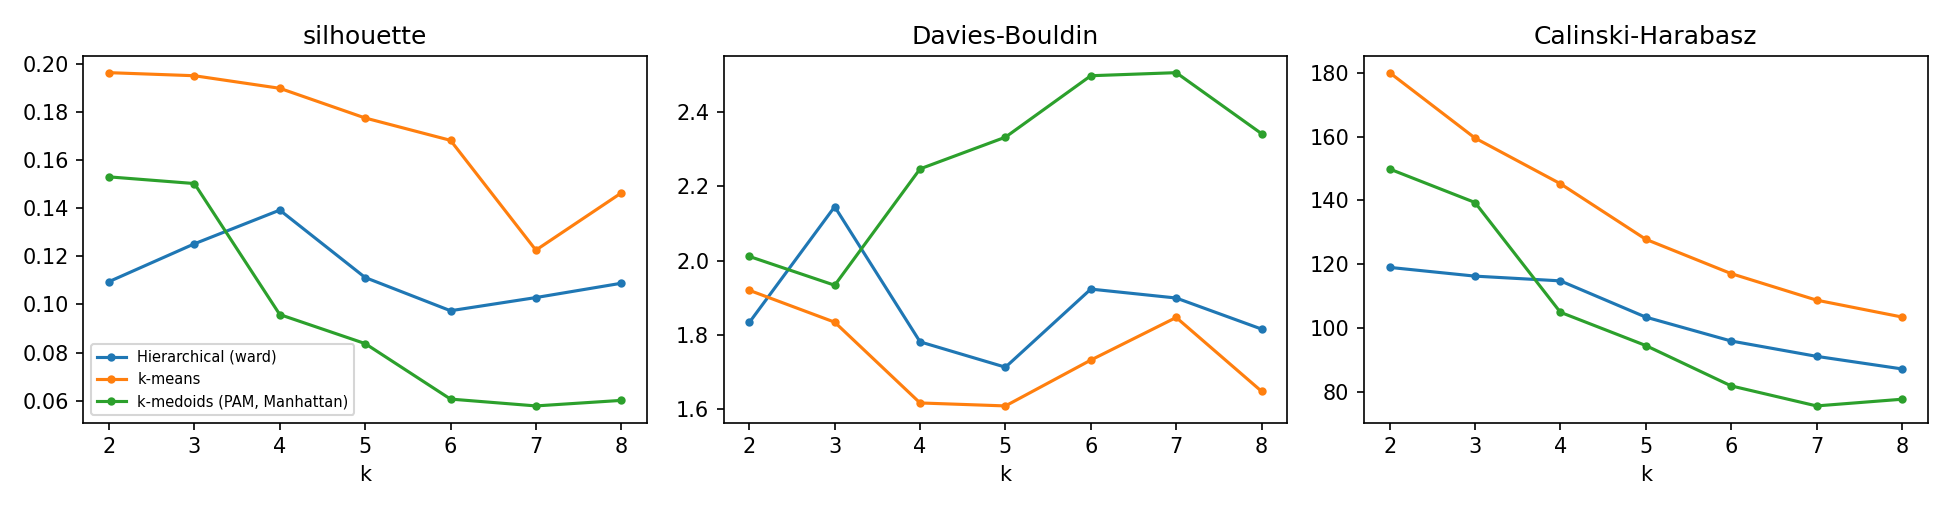

Data behind this chart, as committed beside it:
method, k, silhouette, Davies-Bouldin, Calinski-Harabasz
k-means, 2, 0.1963, 1.92, 180
k-means, 3, 0.195, 1.834, 159.5
k-means, 4, 0.1898, 1.617, 145.2
k-means, 5, 0.1775, 1.609, 127.8
k-means, 6, 0.1682, 1.732, 117.1
k-means, 7, 0.1226, 1.847, 108.8
k-means, 8, 0.1463, 1.648, 103.5
Hierarchical (ward), 2, 0.1095, 1.833, 119
Hierarchical (ward), 3, 0.1252, 2.146, 116.3
Hierarchical (ward), 4, 0.1392, 1.781, 114.8
Hierarchical (ward), 5, 0.1112, 1.713, 103.5
Hierarchical (ward), 6, 0.0974, 1.923, 95.99
Hierarchical (ward), 7, 0.1029, 1.899, 91.19
Hierarchical (ward), 8, 0.1088, 1.816, 87.25
k-medoids (PAM, Manhattan), 2, 0.153, 2.011, 149.8
k-medoids (PAM, Manhattan), 3, 0.1502, 1.934, 139.3
k-medoids (PAM, Manhattan), 4, 0.0958, 2.247, 105
k-medoids (PAM, Manhattan), 5, 0.0838, 2.333, 94.57
k-medoids (PAM, Manhattan), 6, 0.0607, 2.498, 81.94
k-medoids (PAM, Manhattan), 7, 0.0579, 2.507, 75.66
k-medoids (PAM, Manhattan), 8, 0.0602, 2.342, 77.75
